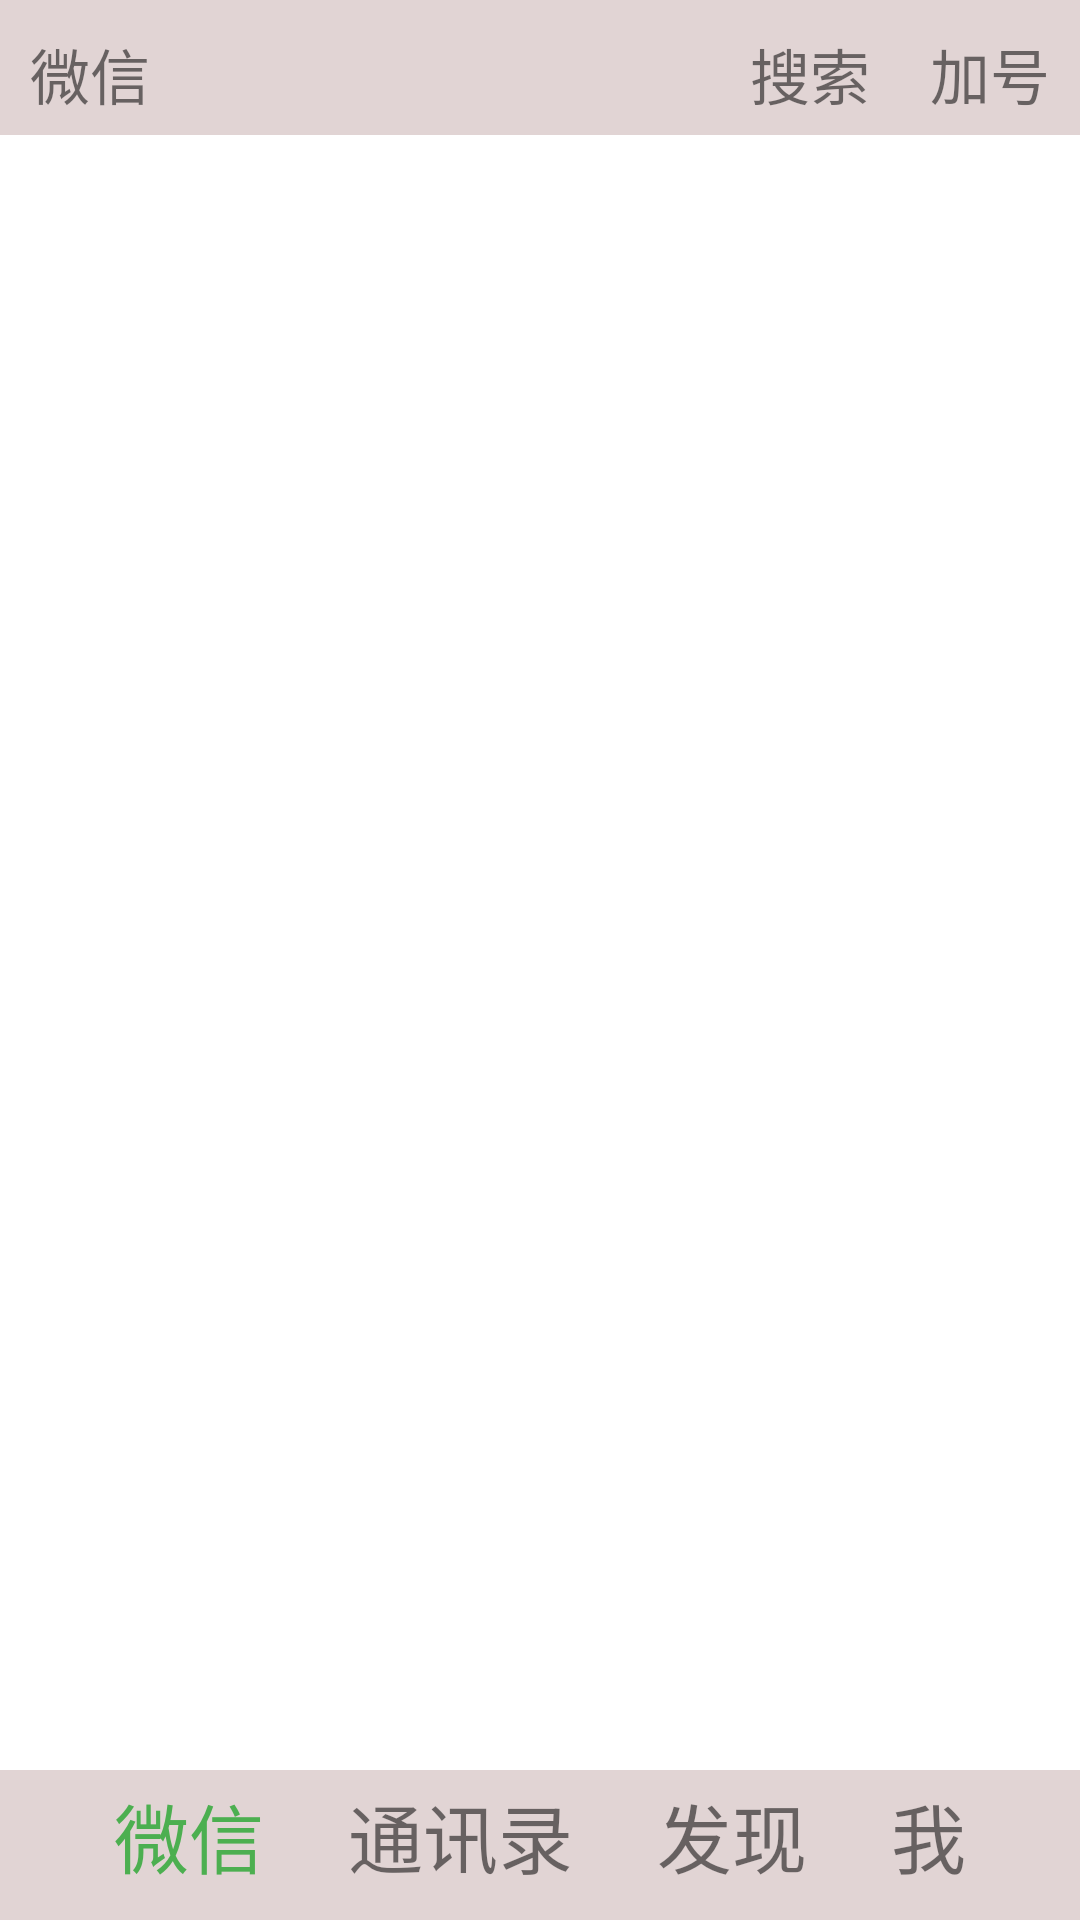

Here is an Android app screen rendered from its layout file. Give the layout XML and the strings, colors and styles it references.
<!-- AndroidManifest.xml: application theme Theme.WeChatUI -->
<!-- res/layout/activity_main.xml -->
<?xml version="1.0" encoding="utf-8"?>
<androidx.constraintlayout.widget.ConstraintLayout xmlns:android="http://schemas.android.com/apk/res/android"
    xmlns:app="http://schemas.android.com/apk/res-auto"
    xmlns:tools="http://schemas.android.com/tools"
    android:layout_width="match_parent"
    android:layout_height="match_parent"
    tools:context=".MainActivity">
    <include
        android:id="@+id/up"
        layout="@layout/fragment_up"/>

    <FrameLayout
        android:id="@+id/framelayout"
        android:layout_width="match_parent"
        android:layout_height="match_parent"
        android:layout_marginTop="44dp"
        app:layout_constraintTop_toBottomOf="@id/up"
        tools:layout_editor_absoluteX="0dp" />

    <include
        android:id="@+id/down"
        layout="@layout/fragment_down"
        />
</androidx.constraintlayout.widget.ConstraintLayout>
<!-- res/layout/fragment_up.xml (included above) -->
<?xml version="1.0" encoding="utf-8"?>
<androidx.constraintlayout.widget.ConstraintLayout
    xmlns:android="http://schemas.android.com/apk/res/android"
    xmlns:tools="http://schemas.android.com/tools"
    android:layout_width="match_parent"
    android:layout_height="45dp"
    xmlns:app="http://schemas.android.com/apk/res-auto"
    tools:context=".UpFragment"
    android:background="#B4D5C3C3"
    android:id="@+id/fragment_up"
    >

    <TextView
        android:id="@+id/tv_wechat"
        android:layout_width="match_parent"
        android:layout_height="match_parent"
        android:text="@string/wechat"
        android:textSize="20sp"
        android:layout_marginTop="10dp"
        android:layout_marginLeft="10dp"
        app:layout_constraintLeft_toLeftOf="parent"
        app:layout_constraintTop_toTopOf="parent"
        />

    <TextView
        android:id="@+id/tv_search"
        android:layout_width="wrap_content"
        android:layout_height="wrap_content"
        android:text="@string/search"
        android:textSize="20sp"
        android:layout_marginRight="70dp"
        android:layout_marginTop="10dp"
        app:layout_constraintRight_toRightOf="parent"
        app:layout_constraintBaseline_toBaselineOf="@id/tv_wechat"
        />
    <TextView
        android:id="@+id/tv_add"
        android:layout_width="wrap_content"
        android:layout_height="wrap_content"
        android:text="@string/add"
        android:textSize="20sp"
        android:layout_marginTop="10dp"
        android:layout_marginRight="10dp"
        app:layout_constraintRight_toRightOf="parent"
        app:layout_constraintBaseline_toBaselineOf="@id/tv_wechat"
        />

</androidx.constraintlayout.widget.ConstraintLayout>
<!-- res/layout/fragment_down.xml (included above) -->
<?xml version="1.0" encoding="utf-8"?>
<androidx.constraintlayout.widget.ConstraintLayout xmlns:android="http://schemas.android.com/apk/res/android"
    xmlns:tools="http://schemas.android.com/tools"
    android:layout_width="match_parent"
    android:layout_height="50dp"
    xmlns:app="http://schemas.android.com/apk/res-auto"
    tools:context=".DownFragment"
    android:background="#B4D5C3C3"
    app:layout_constraintBottom_toBottomOf="parent"
    >

    <TextView
        android:id="@+id/bottom_wechat"
        android:layout_width="wrap_content"
        android:layout_height="wrap_content"
        android:text="@string/wechat"
        android:textSize="25sp"
        android:textColor="#4CAF50"
        android:layout_marginLeft="10dp"
        android:layout_marginBottom="10dp"
        app:layout_constraintLeft_toLeftOf="parent"
        app:layout_constraintRight_toLeftOf="@id/bottom_phone"
        app:layout_constraintBottom_toBottomOf="parent"
        />
    <TextView
        android:id="@+id/bottom_phone"
        android:layout_width="wrap_content"
        android:layout_height="wrap_content"
        android:text="@string/phone"
        android:textSize="25sp"
        app:layout_constraintLeft_toRightOf="@id/bottom_wechat"
        app:layout_constraintRight_toLeftOf="@id/bottom_find"
        app:layout_constraintBaseline_toBaselineOf="@id/bottom_wechat"
        />
    <TextView
        android:id="@+id/bottom_find"
        android:layout_width="wrap_content"
        android:layout_height="wrap_content"
        android:text="@string/find"
        android:textSize="25sp"
        app:layout_constraintLeft_toRightOf="@id/bottom_phone"
        app:layout_constraintRight_toLeftOf="@id/bottom_me"
        app:layout_constraintBaseline_toBaselineOf="@id/bottom_wechat"
        />
    <TextView
        android:id="@+id/bottom_me"
        android:layout_width="wrap_content"
        android:layout_height="wrap_content"
        android:text="@string/me"
        android:textSize="25sp"
        android:layout_marginRight="10dp"
        app:layout_constraintLeft_toRightOf="@id/bottom_find"
        app:layout_constraintRight_toRightOf="parent"
        app:layout_constraintBaseline_toBaselineOf="@id/bottom_wechat"
        />

</androidx.constraintlayout.widget.ConstraintLayout>
<!-- resources referenced by this layout -->
<resources>
  <string name="add">加号</string>
  <string name="find">发现</string>
  <string name="me">我</string>
  <string name="phone">通讯录</string>
  <string name="search">搜索</string>
  <string name="wechat">微信</string>
  <style name="Theme.WeChatUI" parent="Theme.MaterialComponents.DayNight.DarkActionBar">
          
          <item name="colorPrimary">@color/purple_500</item>
          <item name="colorPrimaryVariant">@color/purple_700</item>
          <item name="colorOnPrimary">@color/white</item>
          
          <item name="colorSecondary">@color/teal_200</item>
          <item name="colorSecondaryVariant">@color/teal_700</item>
          <item name="colorOnSecondary">@color/black</item>
          
          <item name="android:statusBarColor" tools:targetApi="l">?attr/colorPrimaryVariant</item>
          
      </style>
  <color name="purple_500">#FF6200EE</color>
  <color name="purple_700">#FF3700B3</color>
  <color name="white">#FFFFFFFF</color>
  <color name="teal_200">#FF03DAC5</color>
  <color name="teal_700">#FF018786</color>
  <color name="black">#FF000000</color>
</resources>
